Run: headless pygame with SDL's dummy video driver; simulated clock (each Clock.tick advances the game by its frame time, no real sleeping); random seed 0; keys injected as events and as key.get_pressed() state; mouse plan: one left click at the window centre at the start of phase 2, then a move to the lower-right quarter at the start of phase 3.
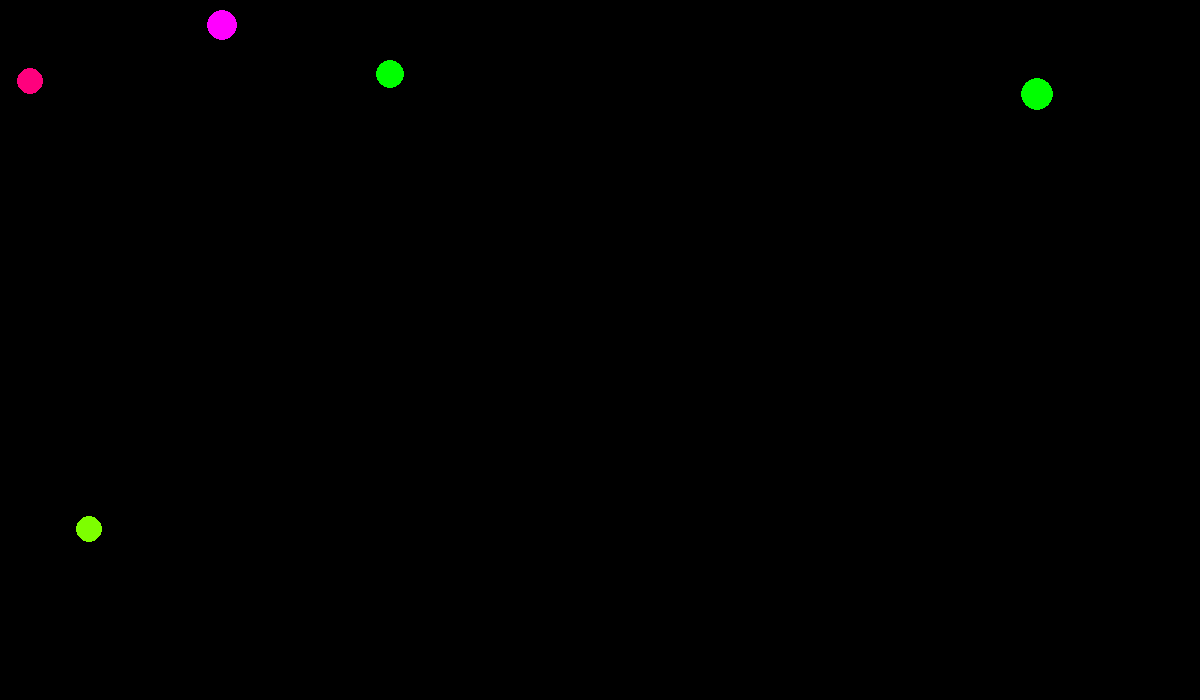
Frame 1 of 4 · flips 1–60 · no input
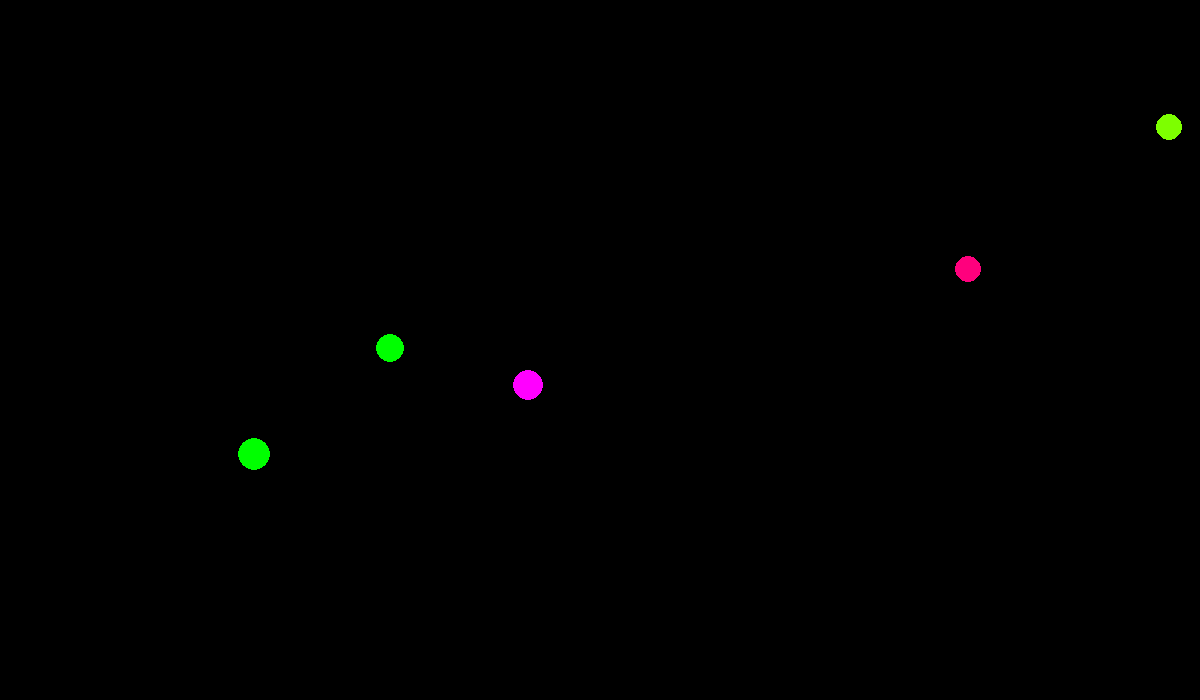
Frame 2 of 4 · flips 61–180 · clicked the window centre · tapped SPACE, RETURN · held RIGHT (→), D
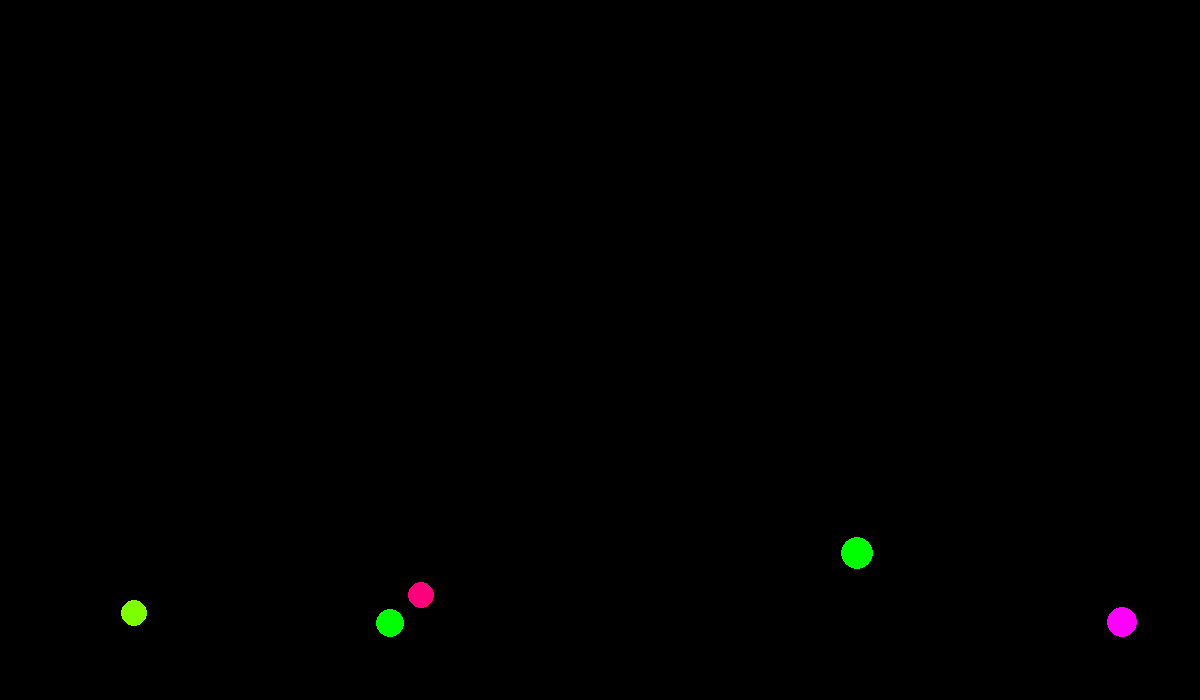
Frame 3 of 4 · flips 181–300 · moved the mouse to the lower-right quarter · held DOWN (↓), S
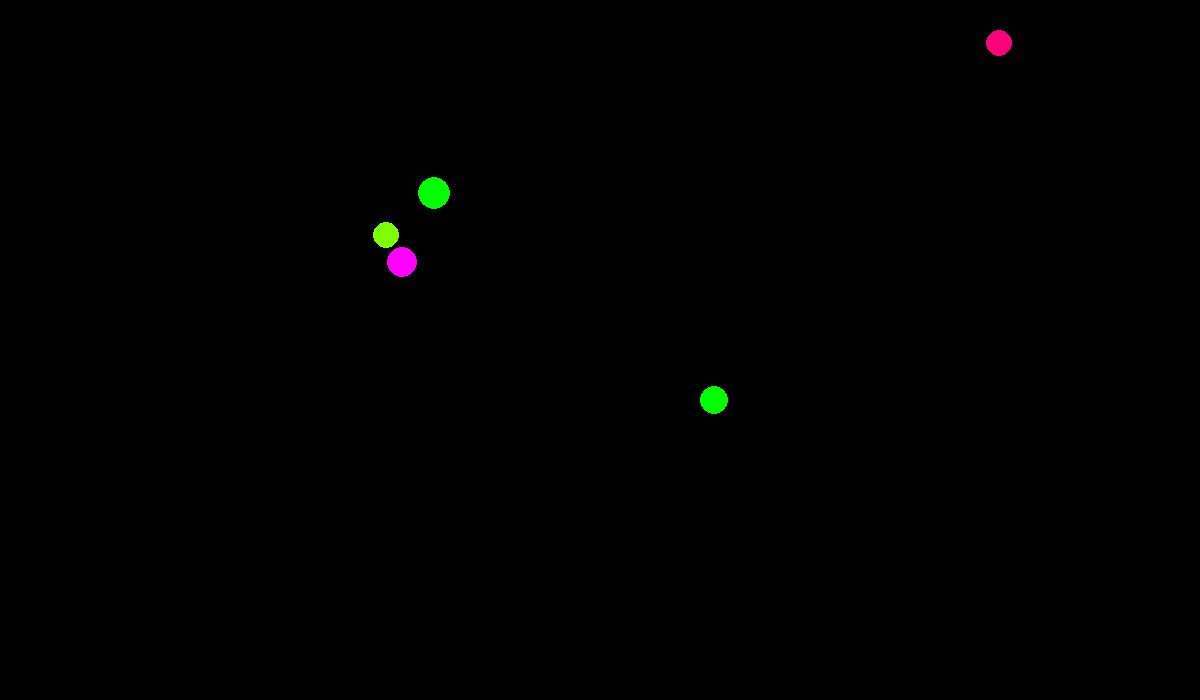
Frame 4 of 4 · flips 301–420 · held LEFT (←), A, UP (↑), W

The pygame program that drew these frames:

import pygame
from pygame.draw import *
from random import randint

pygame.init()

FPS = 30
WIDTH = 1200
HEIGHT = 700
screen = pygame.display.set_mode((WIDTH, HEIGHT))

RED = (255, 0, 0)
RASPBERRY = (255, 0, 125)
MAGENTA = (255, 0, 255)
VIOLET = (125, 0, 255)
BLUE = (0, 0, 255)
OCEAN = (0, 125, 255)
CYAN = (0, 255, 255)
TURQUOISE = (0, 255, 125)
GREEN = (0, 255, 0)
SPRING = (125, 255, 0)
YELLOW = (255, 255, 0)
ORANGE = (255, 125, 0)
BLACK = (0, 0, 0)
COLORS = [RED, RASPBERRY, MAGENTA, VIOLET, BLUE, OCEAN,
          CYAN, TURQUOISE, GREEN, SPRING, YELLOW, ORANGE]
point = 0
balls_number = 5
pool = []
level = 3


def new_ball():
    """
    создает новый шарик случайного радиуса, случайной скорости и случайного цвета в случайном месте

    :return: none
    """
    global pool
    x = randint(WIDTH//10, WIDTH//2)
    y = randint(HEIGHT//10, HEIGHT//2)
    r = randint(30, 50) / level
    v_x = randint(-3, 3) * level
    v_y = randint(-3, 3) * level
    color = COLORS[randint(0, 11)]
    pool.append([x, y, r, v_x, v_y, color])


def draw_balls():
    """
    Функция рисует заданное количество шариков
    :return: none
    """
    global pool
    for t in range(balls_number):
        pool[t][0] += pool[t][3]
        pool[t][1] += pool[t][4]
        circle(screen, pool[t][5], (pool[t][0], pool[t][1]), pool[t][2])


def bump_border(ball):
    """
    Функция отталкивает шарик от стен в случае столкновения
    :param ball: шарик, столкновение котрого проверяет функция
    :return: none
    """
    if abs(ball[0] - WIDTH/2) > WIDTH/2-ball[2]:
        ball[3] = -ball[3]
        ball[0] += ball[3]
    if abs(ball[1] - HEIGHT/2) > HEIGHT/2-ball[2]:
        ball[4] = -ball[4]
        ball[1] += ball[4]


def bump_balls():
    """
    Функция отталкивает шарики в случае столкновения
    :return: none
    """
    for p in range(balls_number):
        ball_1 = pool[p]
        for n in range(balls_number):
            if n != p:
                ball_2 = pool[n]
                m = ball_1[2] / ball_2[2]
                if ((ball_1[0]-ball_2[0])**2 + (ball_1[1]-ball_2[1])**2
                        <= (ball_1[2]+ball_2[2])**2):
                    ball_1[3], ball_2[3] = m*ball_2[3], ball_1[3]/m
                    ball_1[4], ball_2[4] = m*ball_2[4], ball_1[4]/m
                    ball_1[0] += ball_1[3]
                    ball_1[1] += ball_1[4]
                    ball_2[0] += ball_2[3]
                    ball_2[1] += ball_2[4]


def click(event_):
    """
    обрабатывает щелчок мыши: распознает словил ли пользователь шарик

    :param event_: event
    :return: none
    """
    global point, pool
    for j in range(balls_number):
        r = pool[j][2]
        if (event_.pos[0] - pool[j][0]) ** 2 + (event_.pos[1] - pool[j][1]) ** 2 <= r ** 2:
            print('yeah!')
            point += 1
            pool.pop(j)
            new_ball()


def point_version(point_):
    """
    определят необходимый падеж слова очки

    :param point_: количество очков
    :return: слово в нужном падеже
    """
    if point_ % 10 == 1 and point_ % 100 != 11:
        version = 'очко'
    elif point_ % 10 in (2, 3, 4) and point_ % 100 not in (12, 13, 14):
        version = 'очка'
    else:
        version = 'очков'
    return version


for i in range(balls_number):
    new_ball()

pygame.display.update()
clock = pygame.time.Clock()
finished = False

while not finished:
    clock.tick(FPS)
    for event in pygame.event.get():
        if event.type == pygame.QUIT:
            finished = True
            print('Вы набрали', point, point_version(point) + '! время:', pygame.time.get_ticks()/1000, 'с')
        elif event.type == pygame.MOUSEBUTTONDOWN:
            print('Click!')
            click(event)
    draw_balls()
    for k in range(balls_number):
        bump_border(pool[k])
    bump_balls()
    pygame.display.update()
    screen.fill(BLACK)

pygame.quit()
